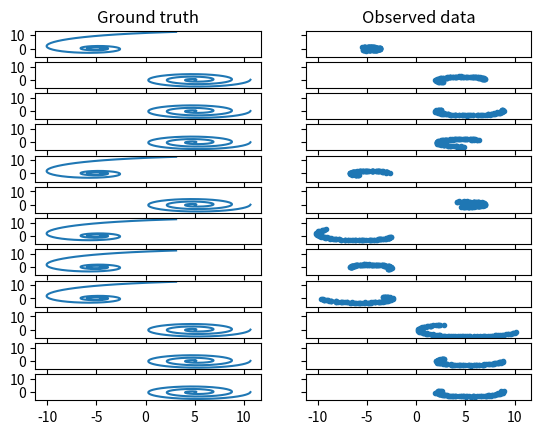

Write Python code to recreate this figure.
import numpy

def generate_spiral2d(
    nspiral=1000,
    ntotal=500,
    nsample=100,
    start=0,
    stop=6*numpy.pi,  # approximately equal to 6pi
    noise_std=0.1,
    a=0,
    b=0.3
):
    """

    This script is copied and modified from:
    https://github.com/rtqichen/torchdiffeq/blob/master/examples/latent_ode.py

    Parametric formula for 2d spiral is `r = a + b * theta`.
    Args:
      nspiral: number of spirals, i.e. batch dimension
      ntotal: total number of datapoints per spiral
      nsample: number of sampled datapoints for model fitting per spiral
      start: spiral starting theta value
      stop: spiral ending theta value
      noise_std: observation noise standard deviation
      a, b: parameters of the Archimedean spiral
    Returns: 
      Tuple where first element is true trajectory of size (nspiral, ntotal, 2),
      second element is noisy observations of size (nspiral, nsample, 2),
      third element is timestamps of size (ntotal,),
      and fourth element is timestamps of size (nsample,)
    """

    numpy.random.seed(1337)

    print([numpy.random.rand() for i in range(10)])
    input()
    # add 1 all timestamps to avoid division by 0
    orig_ts = numpy.linspace(start, stop, num=ntotal)
    samp_ts = orig_ts[:nsample]

    # generate clock-wise and counter clock-wise spirals in observation space
    # with two sets of time-invariant latent dynamics
    zs_cw = stop + 1 - orig_ts
    rs_cw = a + b * 50.0 / zs_cw
    xs, ys = rs_cw * numpy.cos(zs_cw) - 5, rs_cw * numpy.sin(zs_cw)
    orig_traj_cw = numpy.stack((xs, ys), axis=1)

    zs_cc = orig_ts
    rw_cc = a + b * zs_cc
    xs, ys = rw_cc * numpy.cos(zs_cc) + 5, rw_cc * numpy.sin(zs_cc)
    orig_traj_cc = numpy.stack((xs, ys), axis=1)

    # sample starting timestamps
    orig_trajs = []
    samp_trajs = []
    for _ in range(nspiral):
        # don't sample t0 very near the start or the end
        t0_idx = numpy.random.multinomial(
            1, [1. / (ntotal - 2 * nsample)] * (ntotal - int(2 * nsample)))
        t0_idx = numpy.argmax(t0_idx) + nsample

        cc = bool(numpy.random.rand() > 0.5)  # uniformly select rotation
        orig_traj = orig_traj_cc if cc else orig_traj_cw
        orig_trajs.append(orig_traj)

        samp_traj = orig_traj[t0_idx:t0_idx + nsample, :].copy()
        samp_traj += numpy.random.randn(*samp_traj.shape) * noise_std
        samp_trajs.append(samp_traj)

    # batching for sample trajectories is good for RNN; batching for original
    # trajectories only for ease of indexing
    orig_trajs = numpy.stack(orig_trajs, axis=0)
    samp_trajs = numpy.stack(samp_trajs, axis=0)

    print(samp_trajs)
    input()

    return orig_trajs, samp_trajs, orig_ts, samp_ts

if __name__ == "__main__":
    
    Y_real, Y_fake, X_real, X_fake = generate_spiral2d()

    from matplotlib import pyplot

    ROWS = 12

    fig, axes = pyplot.subplots(nrows=ROWS, ncols=2, sharex=True, sharey=True)

    for row in range(ROWS):
        axes[row,0].plot(Y_real[row,:,0], Y_real[row,:,1])
        axes[row,1].plot(Y_fake[row,:,0], Y_fake[row,:,1], ".")

    axes[0,0].set_title("Ground truth")
    axes[0,1].set_title("Observed data")

    pyplot.show()
